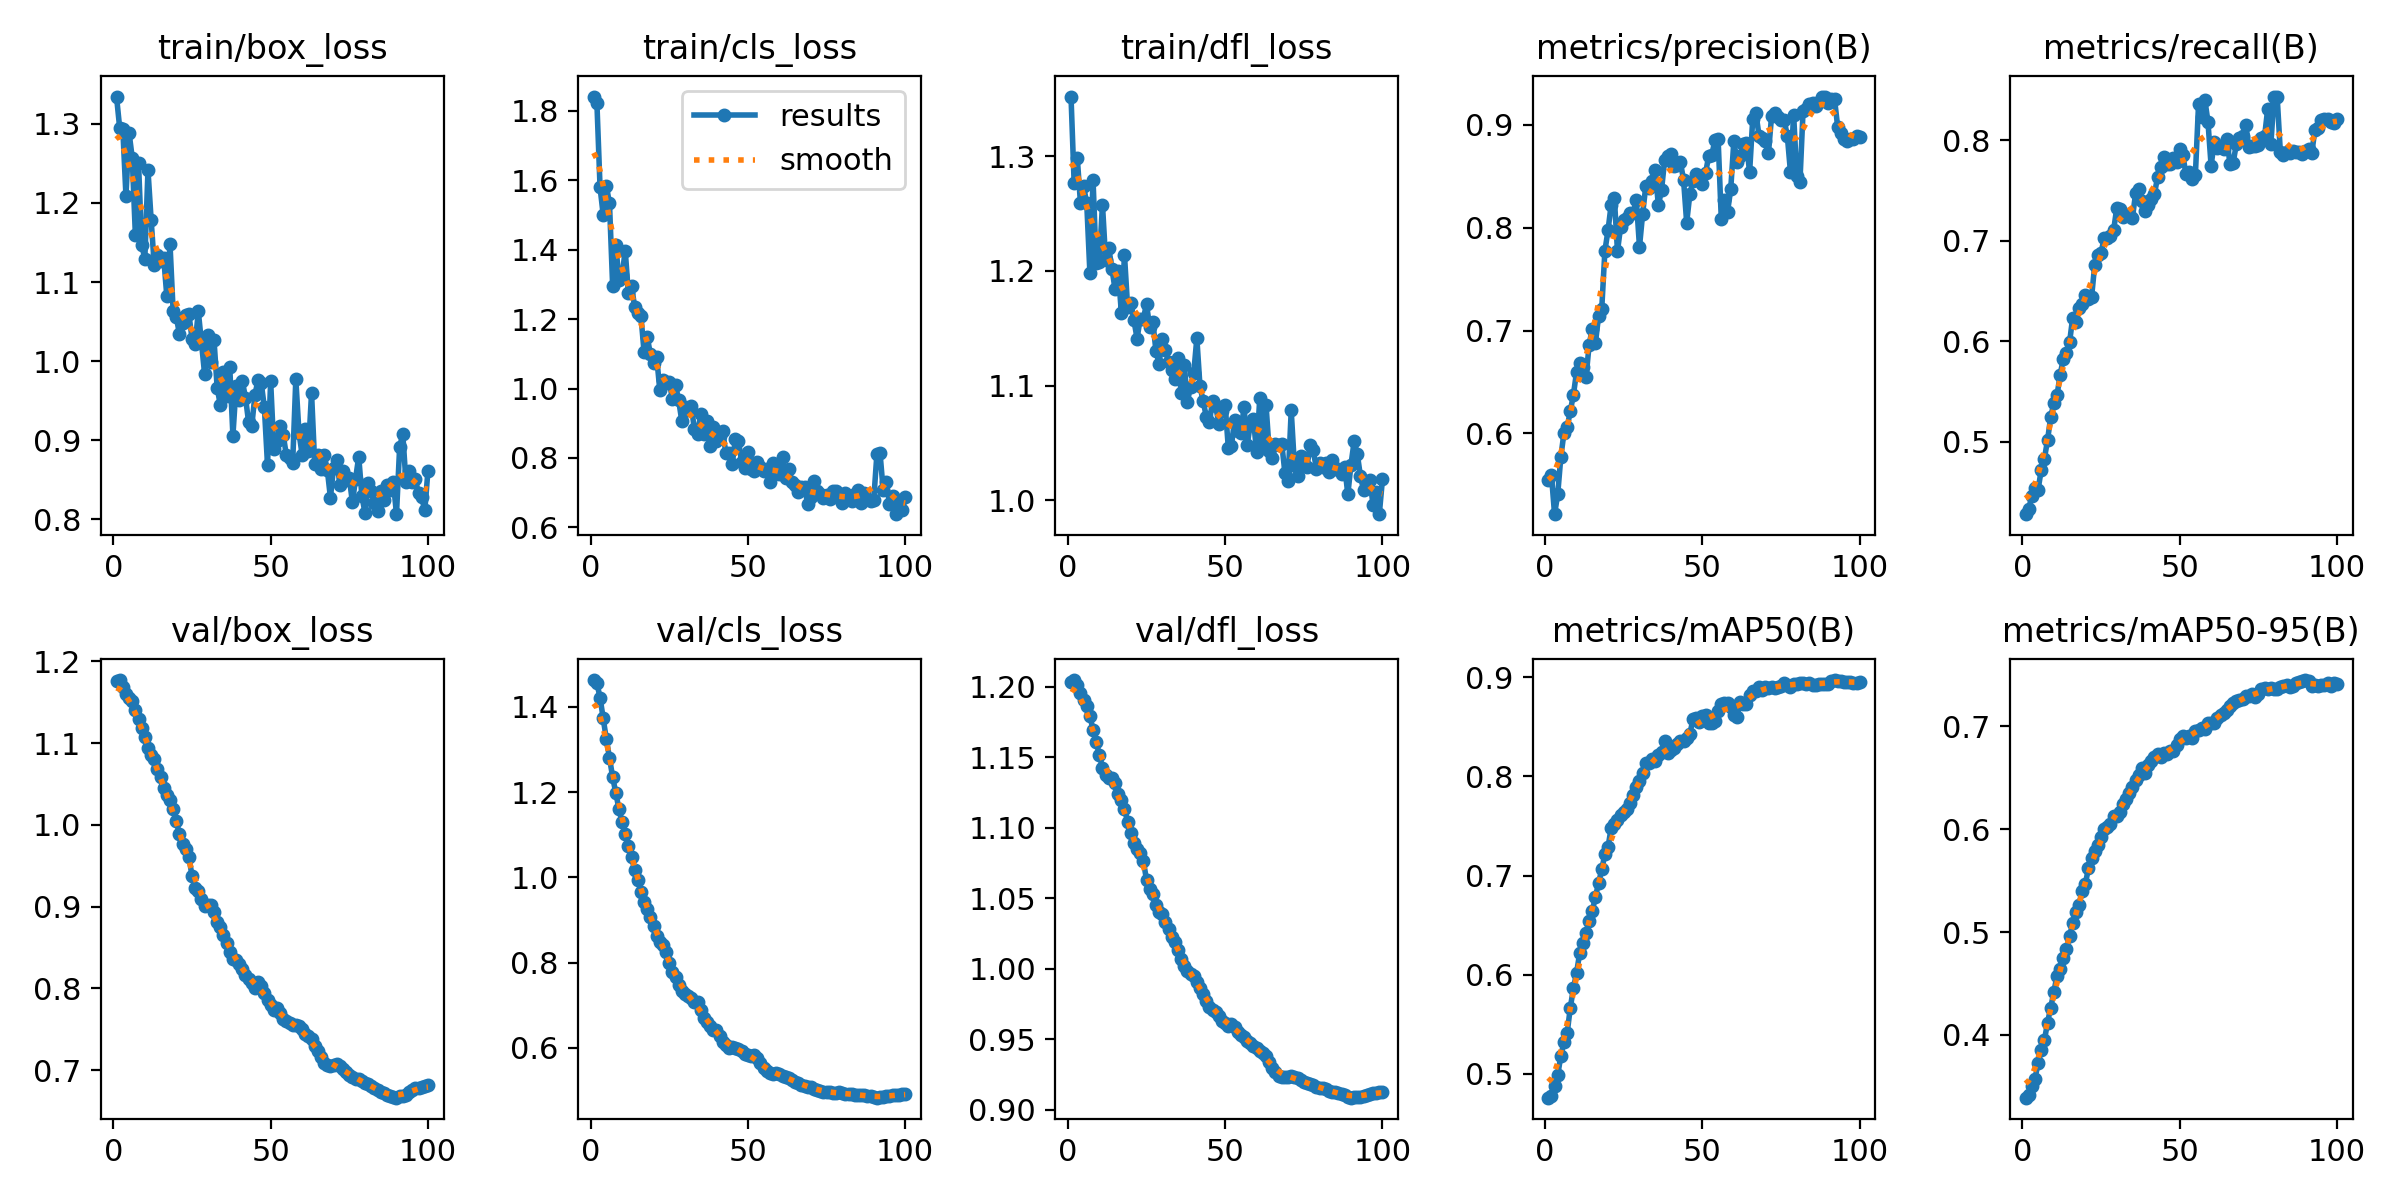

The file beside this chart, header and first rows:
epoch, train/box_loss, train/cls_loss, train/dfl_loss, metrics/precision(B), metrics/recall(B), metrics/mAP50(B), metrics/mAP50-95(B), val/box_loss, val/cls_loss, val/dfl_loss, lr/pg0, lr/pg1, lr/pg2
1, 1.335, 1.841, 1.352, 0.5544, 0.4279, 0.4758, 0.3389, 1.176, 1.463, 1.203, 2.38e-06, 2.38e-06, 2.38e-06
2, 1.295, 1.822, 1.276, 0.56, 0.4325, 0.4773, 0.3415, 1.177, 1.456, 1.205, 5.8911e-06, 5.8911e-06, 5.8911e-06
3, 1.293, 1.579, 1.298, 0.5216, 0.4462, 0.4877, 0.3505, 1.168, 1.422, 1.201, 9.3315e-06, 9.3315e-06, 9.3315e-06
4, 1.209, 1.5, 1.259, 0.5408, 0.4538, 0.4982, 0.3569, 1.16, 1.373, 1.196, 1.2701e-05, 1.2701e-05, 1.2701e-05
5, 1.289, 1.584, 1.274, 0.5773, 0.4522, 0.5182, 0.373, 1.155, 1.324, 1.19, 1.6e-05, 1.6e-05, 1.6e-05
6, 1.257, 1.533, 1.259, 0.6009, 0.4721, 0.5317, 0.3849, 1.151, 1.28, 1.186, 1.9229e-05, 1.9229e-05, 1.9229e-05
7, 1.159, 1.296, 1.198, 0.606, 0.4831, 0.5408, 0.3947, 1.141, 1.235, 1.179, 2.2386e-05, 2.2386e-05, 2.2386e-05
8, 1.25, 1.413, 1.28, 0.6216, 0.5014, 0.5664, 0.412, 1.13, 1.198, 1.169, 2.5473e-05, 2.5473e-05, 2.5473e-05
9, 1.147, 1.314, 1.207, 0.6378, 0.5244, 0.5863, 0.4264, 1.119, 1.16, 1.161, 2.849e-05, 2.849e-05, 2.849e-05
10, 1.129, 1.326, 1.208, 0.66, 0.5384, 0.6018, 0.4416, 1.108, 1.129, 1.152, 3.1435e-05, 3.1435e-05, 3.1435e-05
11, 1.242, 1.397, 1.258, 0.6684, 0.546, 0.6221, 0.4573, 1.095, 1.102, 1.143, 3.431e-05, 3.431e-05, 3.431e-05
12, 1.179, 1.274, 1.21, 0.6644, 0.5663, 0.6319, 0.4645, 1.085, 1.074, 1.137, 3.7114e-05, 3.7114e-05, 3.7114e-05
13, 1.121, 1.295, 1.22, 0.6547, 0.5824, 0.6421, 0.4745, 1.08, 1.047, 1.135, 3.9848e-05, 3.9848e-05, 3.9848e-05
14, 1.134, 1.236, 1.202, 0.6865, 0.5883, 0.6541, 0.4837, 1.068, 1.017, 1.135, 4.2511e-05, 4.2511e-05, 4.2511e-05
15, 1.126, 1.218, 1.184, 0.7019, 0.5988, 0.6644, 0.4962, 1.058, 0.9946, 1.132, 4.5103e-05, 4.5103e-05, 4.5103e-05
16, 1.131, 1.209, 1.2, 0.6881, 0.6235, 0.6785, 0.5085, 1.045, 0.965, 1.123, 4.7624e-05, 4.7624e-05, 4.7624e-05
17, 1.082, 1.104, 1.164, 0.7144, 0.6196, 0.6925, 0.5193, 1.036, 0.9415, 1.12, 5.0075e-05, 5.0075e-05, 5.0075e-05
18, 1.148, 1.149, 1.214, 0.7212, 0.6332, 0.7061, 0.5265, 1.031, 0.9247, 1.113, 5.2455e-05, 5.2455e-05, 5.2455e-05
19, 1.063, 1.098, 1.168, 0.7775, 0.6369, 0.7214, 0.5398, 1.019, 0.907, 1.104, 5.4765e-05, 5.4765e-05, 5.4765e-05
20, 1.056, 1.074, 1.172, 0.7976, 0.6456, 0.7288, 0.5466, 1.005, 0.8849, 1.096, 5.7003e-05, 5.7003e-05, 5.7003e-05
21, 1.034, 1.091, 1.157, 0.8225, 0.6421, 0.7481, 0.5618, 0.9884, 0.8629, 1.089, 5.9172e-05, 5.9172e-05, 5.9172e-05
22, 1.048, 0.9948, 1.141, 0.8294, 0.6437, 0.7518, 0.5719, 0.9769, 0.8482, 1.085, 6.1269e-05, 6.1269e-05, 6.1269e-05
23, 1.058, 1.026, 1.158, 0.7773, 0.6762, 0.7564, 0.5785, 0.9705, 0.8412, 1.082, 6.3296e-05, 6.3296e-05, 6.3296e-05
24, 1.06, 1.016, 1.159, 0.8009, 0.6859, 0.7607, 0.5849, 0.961, 0.8258, 1.076, 6.5252e-05, 6.5252e-05, 6.5252e-05
25, 1.028, 1.019, 1.171, 0.8076, 0.6879, 0.7639, 0.5919, 0.9376, 0.798, 1.063, 6.7137e-05, 6.7137e-05, 6.7137e-05
26, 1.021, 0.9703, 1.151, 0.8094, 0.7023, 0.7673, 0.6001, 0.9228, 0.7791, 1.056, 6.8952e-05, 6.8952e-05, 6.8952e-05
27, 1.063, 1.01, 1.156, 0.8148, 0.7024, 0.7732, 0.6016, 0.9191, 0.7666, 1.053, 7.0696e-05, 7.0696e-05, 7.0696e-05
28, 1.024, 0.9656, 1.13, 0.8141, 0.7044, 0.7811, 0.6052, 0.9091, 0.7482, 1.045, 7.2369e-05, 7.2369e-05, 7.2369e-05
29, 0.9839, 0.9056, 1.119, 0.8269, 0.7103, 0.7893, 0.6125, 0.9013, 0.7341, 1.04, 7.3971e-05, 7.3971e-05, 7.3971e-05
30, 1.033, 0.9478, 1.141, 0.7815, 0.7325, 0.7953, 0.6132, 0.9015, 0.7268, 1.038, 7.5503e-05, 7.5503e-05, 7.5503e-05
31, 0.9986, 0.9392, 1.131, 0.8136, 0.7318, 0.8032, 0.6169, 0.9015, 0.7208, 1.033, 7.6964e-05, 7.6964e-05, 7.6964e-05
32, 1.026, 0.9486, 1.121, 0.8405, 0.7237, 0.8132, 0.6248, 0.8932, 0.7168, 1.028, 7.8355e-05, 7.8355e-05, 7.8355e-05
33, 0.9663, 0.8827, 1.114, 0.8386, 0.7253, 0.8139, 0.6296, 0.8814, 0.7075, 1.022, 7.9675e-05, 7.9675e-05, 7.9675e-05
34, 0.9446, 0.8685, 1.106, 0.8456, 0.7268, 0.8177, 0.6353, 0.8756, 0.7069, 1.019, 8.0123e-05, 8.0123e-05, 8.0123e-05
35, 0.9868, 0.9264, 1.124, 0.8563, 0.723, 0.8155, 0.6408, 0.8657, 0.6897, 1.013, 8.0123e-05, 8.0123e-05, 8.0123e-05
36, 0.9565, 0.869, 1.094, 0.8217, 0.7472, 0.8212, 0.648, 0.8561, 0.6689, 1.007, 7.8945e-05, 7.8945e-05, 7.8945e-05
37, 0.9925, 0.9076, 1.118, 0.8366, 0.751, 0.8246, 0.6524, 0.8444, 0.6595, 1.002, 7.7766e-05, 7.7766e-05, 7.7766e-05
38, 0.9058, 0.8347, 1.086, 0.866, 0.7398, 0.8361, 0.659, 0.8366, 0.6503, 0.9986, 7.6588e-05, 7.6588e-05, 7.6588e-05
39, 0.968, 0.8904, 1.099, 0.8702, 0.7293, 0.8233, 0.6542, 0.8347, 0.643, 0.9965, 7.541e-05, 7.541e-05, 7.541e-05
40, 0.9505, 0.8477, 1.111, 0.8714, 0.7359, 0.8263, 0.6622, 0.8296, 0.6425, 0.995, 7.4232e-05, 7.4232e-05, 7.4232e-05
41, 0.9746, 0.8629, 1.141, 0.8602, 0.7414, 0.829, 0.666, 0.8236, 0.6282, 0.9906, 7.3054e-05, 7.3054e-05, 7.3054e-05
42, 0.9539, 0.8763, 1.099, 0.8613, 0.7468, 0.8329, 0.6705, 0.8164, 0.6127, 0.9862, 7.1876e-05, 7.1876e-05, 7.1876e-05
43, 0.9227, 0.8139, 1.087, 0.8638, 0.7634, 0.8357, 0.6734, 0.8118, 0.6072, 0.9822, 7.0698e-05, 7.0698e-05, 7.0698e-05
44, 0.918, 0.8144, 1.073, 0.8468, 0.7732, 0.8359, 0.6701, 0.8069, 0.6006, 0.977, 6.952e-05, 6.952e-05, 6.952e-05
45, 0.9575, 0.7819, 1.069, 0.805, 0.7831, 0.8391, 0.6738, 0.8012, 0.6027, 0.9728, 6.8342e-05, 6.8342e-05, 6.8342e-05
46, 0.9762, 0.8548, 1.087, 0.8324, 0.7758, 0.8428, 0.6729, 0.8081, 0.6004, 0.9709, 6.7164e-05, 6.7164e-05, 6.7164e-05
47, 0.9728, 0.8488, 1.082, 0.8457, 0.7765, 0.8577, 0.6763, 0.8032, 0.5963, 0.9691, 6.5986e-05, 6.5986e-05, 6.5986e-05
48, 0.9414, 0.7888, 1.067, 0.852, 0.7821, 0.8587, 0.6764, 0.7939, 0.5931, 0.9666, 6.4807e-05, 6.4807e-05, 6.4807e-05
49, 0.869, 0.7711, 1.078, 0.848, 0.7779, 0.855, 0.6816, 0.7861, 0.5859, 0.9631, 6.3629e-05, 6.3629e-05, 6.3629e-05
50, 0.9747, 0.8177, 1.083, 0.8424, 0.7911, 0.8607, 0.6875, 0.7801, 0.583, 0.9613, 6.2451e-05, 6.2451e-05, 6.2451e-05
51, 0.889, 0.7684, 1.046, 0.8531, 0.7854, 0.8617, 0.6908, 0.7743, 0.5806, 0.9596, 6.1273e-05, 6.1273e-05, 6.1273e-05
52, 0.8986, 0.7617, 1.048, 0.8699, 0.766, 0.854, 0.689, 0.7759, 0.5826, 0.9606, 6.0095e-05, 6.0095e-05, 6.0095e-05
53, 0.9184, 0.7888, 1.07, 0.8712, 0.7686, 0.8542, 0.6905, 0.7694, 0.5755, 0.9586, 5.8917e-05, 5.8917e-05, 5.8917e-05
54, 0.9066, 0.773, 1.061, 0.8852, 0.7617, 0.8556, 0.6891, 0.7632, 0.5634, 0.9553, 5.7739e-05, 5.7739e-05, 5.7739e-05
55, 0.881, 0.7622, 1.059, 0.8858, 0.7655, 0.8664, 0.6954, 0.7599, 0.5521, 0.9529, 5.6561e-05, 5.6561e-05, 5.6561e-05
56, 0.8777, 0.7688, 1.081, 0.8088, 0.8356, 0.8733, 0.6969, 0.7576, 0.5446, 0.9517, 5.5383e-05, 5.5383e-05, 5.5383e-05
57, 0.8715, 0.7311, 1.048, 0.8267, 0.8227, 0.8738, 0.6987, 0.7558, 0.5411, 0.949, 5.4204e-05, 5.4204e-05, 5.4204e-05
58, 0.9772, 0.7851, 1.067, 0.8157, 0.8404, 0.8742, 0.6971, 0.7556, 0.5397, 0.9474, 5.3026e-05, 5.3026e-05, 5.3026e-05
59, 0.9093, 0.7683, 1.071, 0.8374, 0.8182, 0.8702, 0.7029, 0.7541, 0.5416, 0.9453, 5.1848e-05, 5.1848e-05, 5.1848e-05
60, 0.8819, 0.7526, 1.042, 0.8846, 0.7746, 0.8619, 0.7028, 0.7509, 0.538, 0.9435, 5.067e-05, 5.067e-05, 5.067e-05
... 40 more rows
